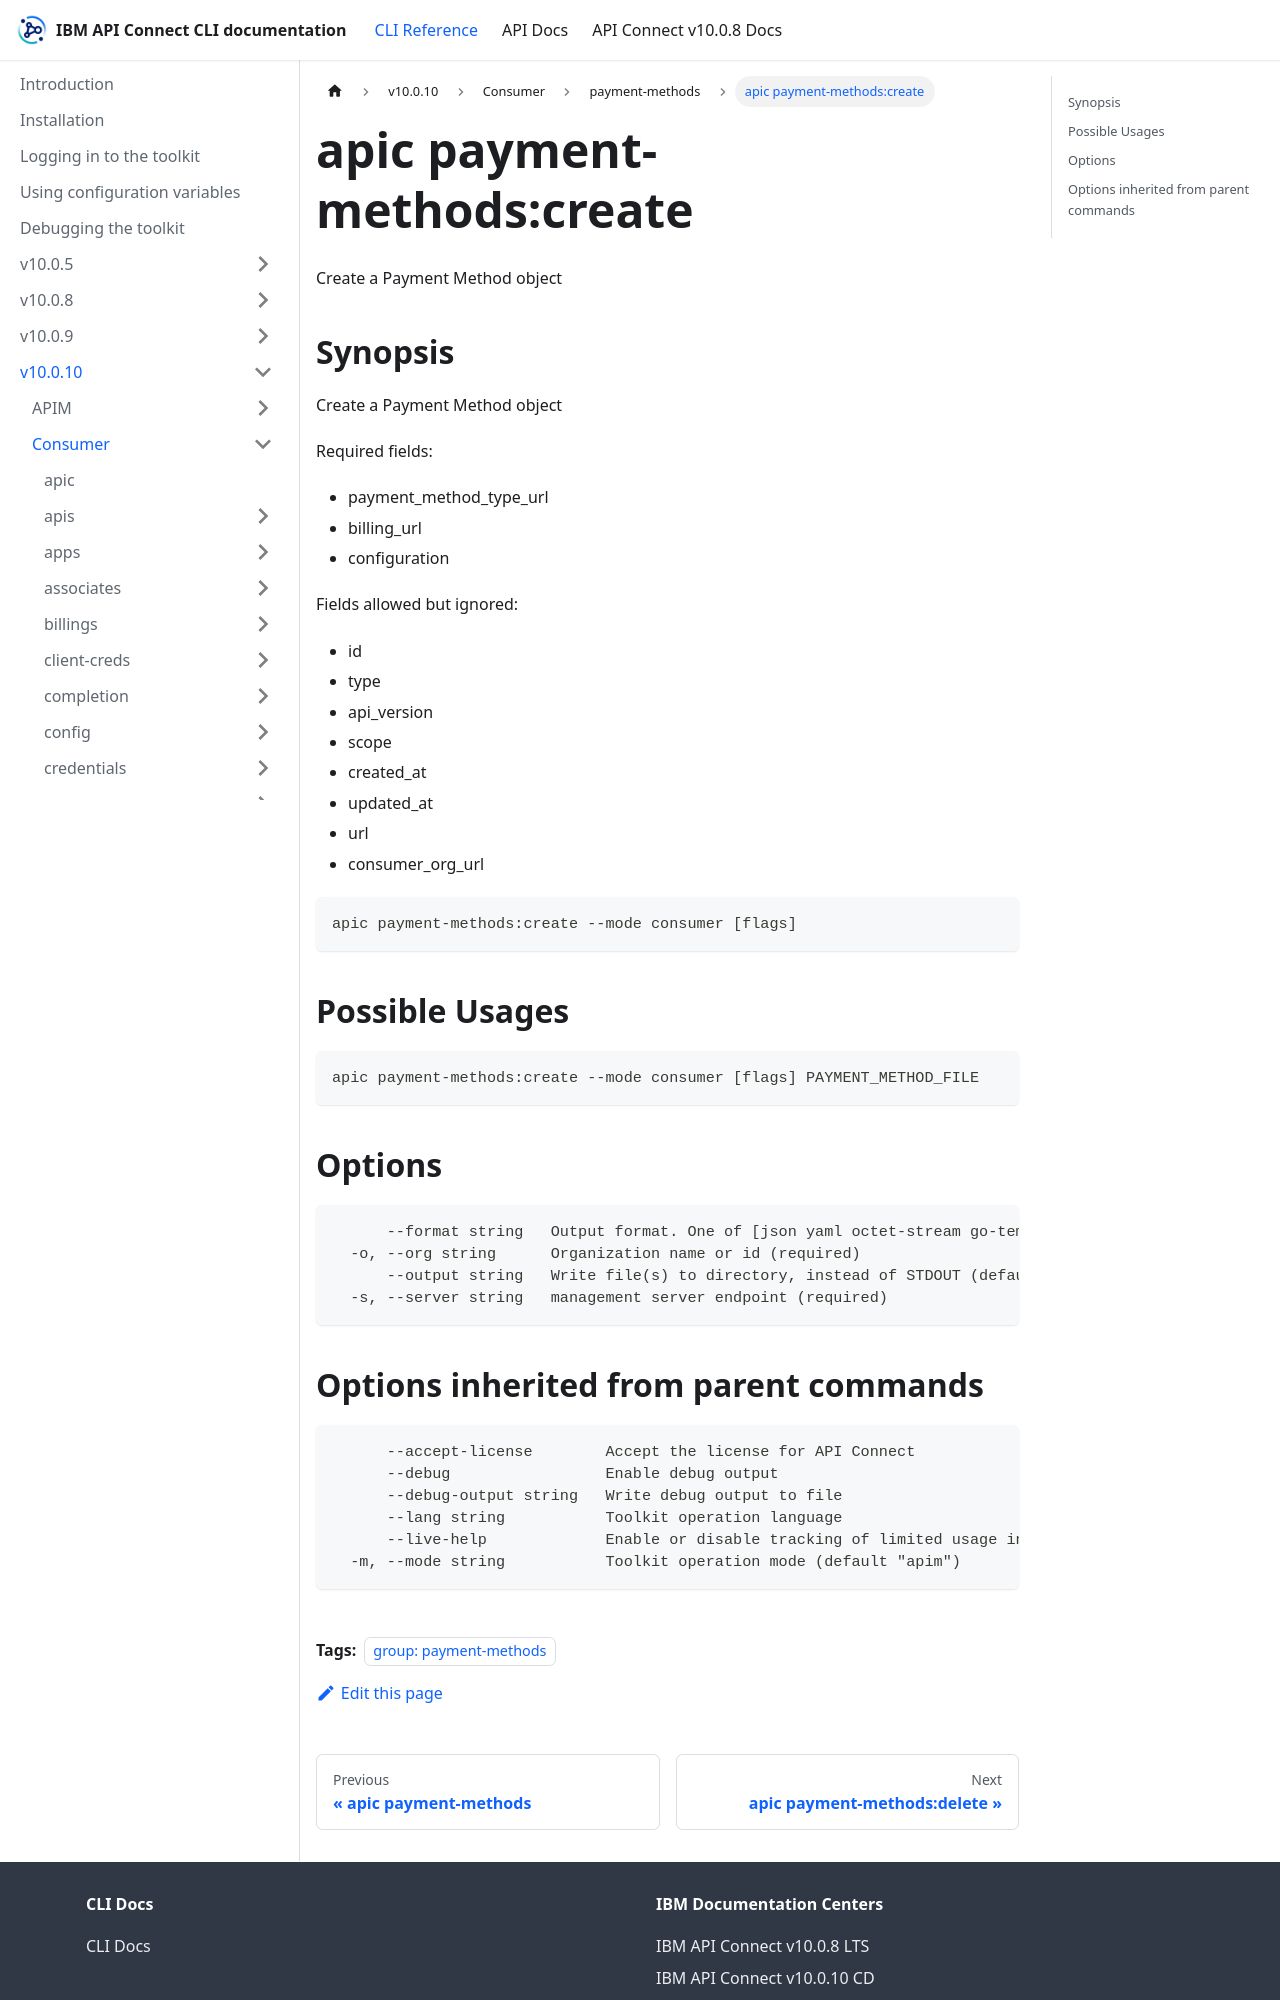

repository: ibm-apiconnect/clidocs · page: docs/v10010/consumer/payment-methods/apic_payment-methods_create.html · generator: docusaurus

---
tags:
- "group: payment-methods"
---
# apic payment-methods:create

Create a Payment Method object

## Synopsis

Create a Payment Method object
          
          Required fields:
          - payment_method_type_url
          - billing_url
          - configuration
          
          Fields allowed but ignored:
          - id
          - type
          - api_version
          - scope
          - created_at
          - updated_at
          - url
          - consumer_org_url

```
apic payment-methods:create --mode consumer [flags]
```

## Possible Usages

```
apic payment-methods:create --mode consumer [flags] PAYMENT_METHOD_FILE
```

## Options

```
      --format string   Output format. One of [json yaml octet-stream go-template=... go-template-file=...], defaults to yaml.
  -o, --org string      Organization name or id (required)
      --output string   Write file(s) to directory, instead of STDOUT (default "-")
  -s, --server string   management server endpoint (required)
```
